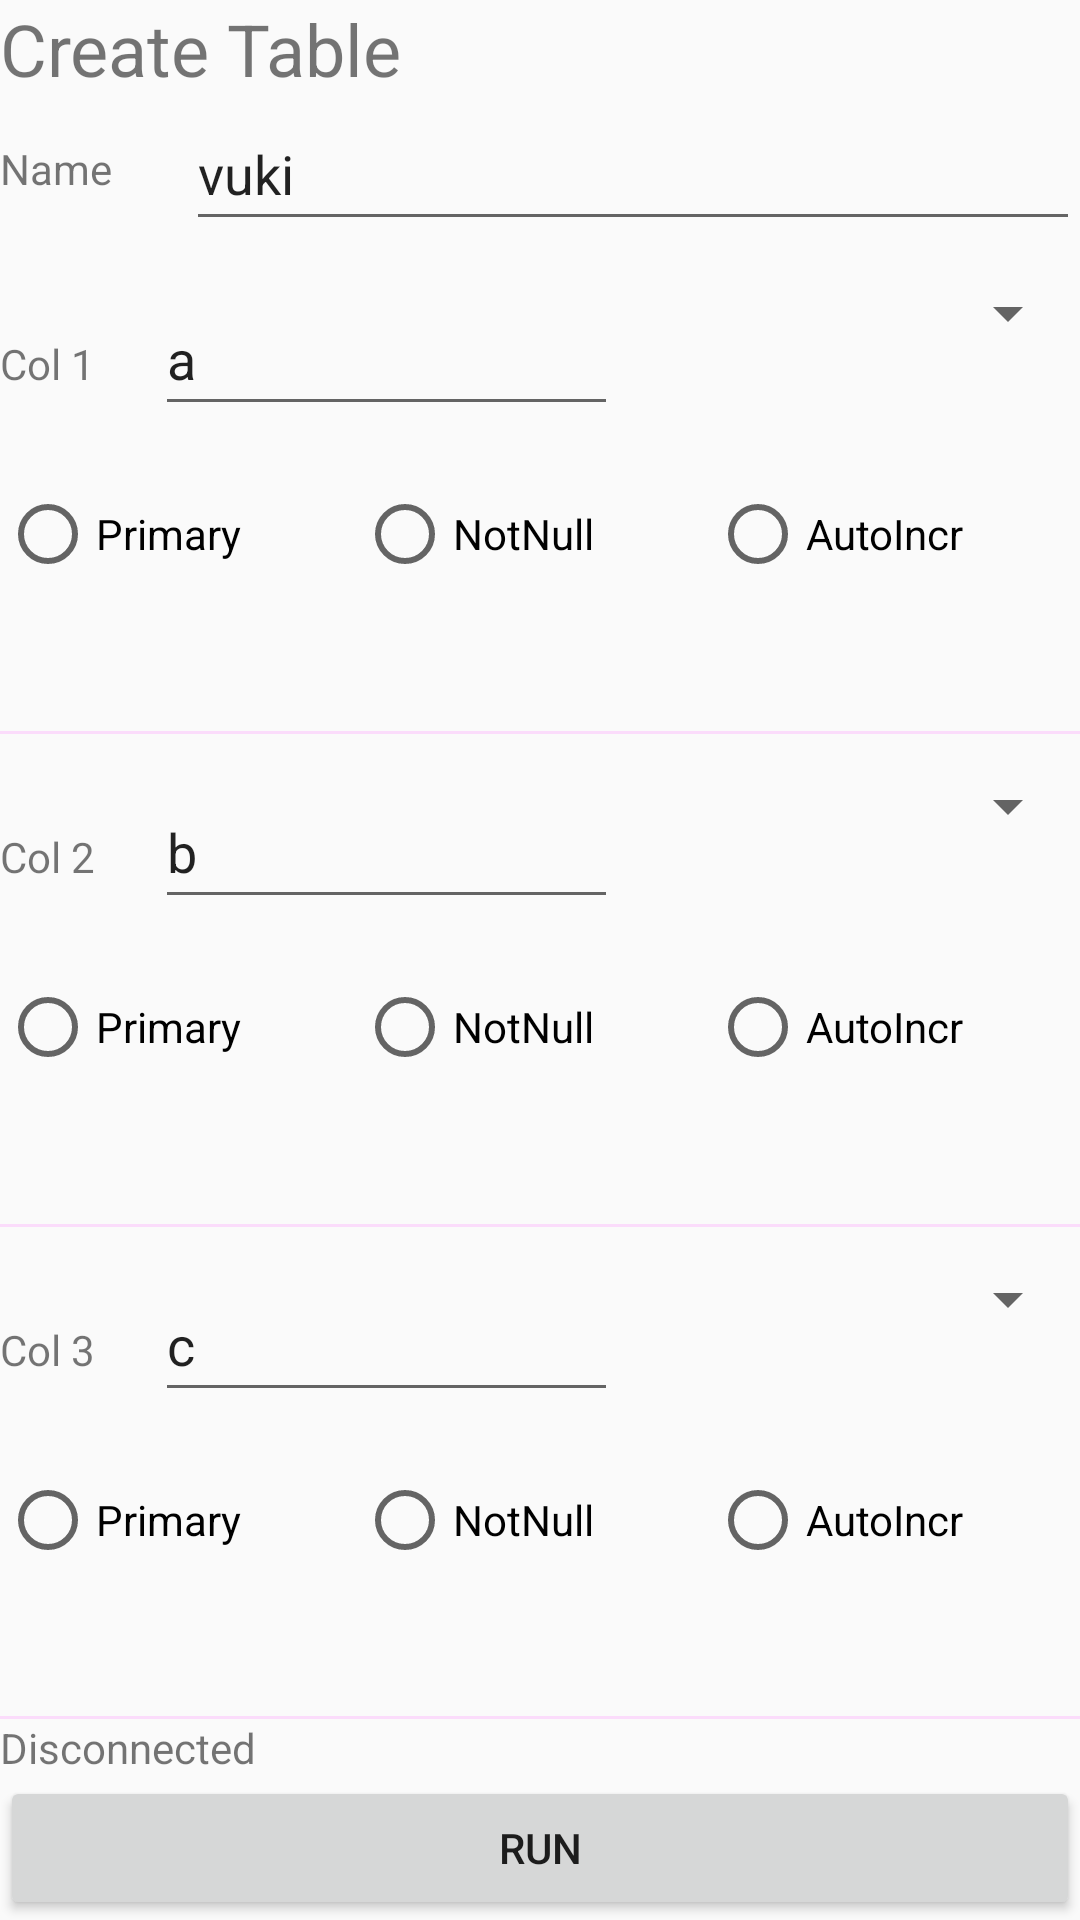

Reconstruct the res/layout file that produces this screen, plus the resources it refers to.
<!-- AndroidManifest.xml: application theme Theme.APItester -->
<!-- res/layout/createtablelayout.xml -->
<?xml version="1.0" encoding="utf-8"?>
<LinearLayout xmlns:android="http://schemas.android.com/apk/res/android"
    xmlns:app="http://schemas.android.com/apk/res-auto"
    android:id="@+id/createtablelayout"
    android:layout_width="match_parent"
    android:layout_height="wrap_content"
    android:orientation="vertical">

    <TextView
        android:id="@+id/cdb_layout_title"
        android:layout_width="match_parent"
        android:layout_height="wrap_content"
        android:text="Create Table"
        android:textSize="24sp" />

    <LinearLayout
        android:layout_width="match_parent"
        android:layout_height="wrap_content"
        android:orientation="horizontal">

        <TextView
            android:id="@+id/select_tv_name"
            android:layout_width="40dp"
            android:layout_height="match_parent"
            android:layout_weight="1"
            android:gravity="center_vertical"
            android:text="Name" />

        <EditText
            android:id="@+id/select_et_name"
            android:layout_width="wrap_content"
            android:layout_height="48dp"
            android:layout_weight="4"
            android:ems="10"
            android:hint="Table name"
            android:inputType="text"
            android:maxLength="30"
            android:text="vuki" />

    </LinearLayout>

    <LinearLayout
        android:layout_width="match_parent"
        android:layout_height="match_parent"
        android:layout_weight="1"
        android:orientation="vertical">

        <LinearLayout
            android:layout_width="match_parent"
            android:layout_height="match_parent"
            android:layout_weight="3"
            android:orientation="horizontal">

            <TextView
                android:id="@+id/ct_tv_title_col1"
                android:layout_width="match_parent"
                android:layout_height="match_parent"
                android:layout_weight="3"
                android:gravity="center_vertical"
                android:text="Col 1" />

            <EditText
                android:id="@+id/ct_et_col1"
                android:layout_width="match_parent"
                android:layout_height="48dp"
                android:layout_weight="2"
                android:hint="Column name"
                android:inputType="text"
                android:maxLength="100"
                android:text="a" />

            <Spinner
                android:id="@+id/ct_spi_col1"
                android:layout_width="match_parent"
                android:layout_height="48dp"
                android:layout_weight="2" />
        </LinearLayout>

        <LinearLayout
            android:layout_width="match_parent"
            android:layout_height="match_parent"
            android:layout_weight="3"
            android:orientation="horizontal">

            <RadioButton
                android:id="@+id/ct_rb_col1_pri"
                android:layout_width="wrap_content"
                android:layout_height="wrap_content"
                android:layout_weight="1"
                android:checked="false"
                android:onClick="onClick"
                android:text="Primary" />

            <RadioButton
                android:id="@+id/ct_rb_col1_notnull"
                android:layout_width="wrap_content"
                android:layout_height="wrap_content"
                android:layout_weight="1"
                android:onClick="onClick"
                android:text="NotNull" />

            <RadioButton
                android:id="@+id/ct_rb_col1_autoincr"
                android:layout_width="wrap_content"
                android:layout_height="wrap_content"
                android:layout_weight="1"
                android:onClick="onClick"
                android:text="AutoIncr" />

        </LinearLayout>

    </LinearLayout>

    <com.google.android.material.divider.MaterialDivider
        android:layout_width="match_parent"
        android:layout_height="wrap_content"/>

    <LinearLayout
        android:layout_width="match_parent"
        android:layout_height="match_parent"
        android:layout_weight="1"
        android:orientation="vertical">

        <LinearLayout
            android:layout_width="match_parent"
            android:layout_height="match_parent"
            android:layout_weight="3"
            android:orientation="horizontal">

            <TextView
                android:id="@+id/ct_tv_title_col2"
                android:layout_width="match_parent"
                android:layout_height="match_parent"
                android:layout_weight="3"
                android:gravity="center_vertical"
                android:text="Col 2" />

            <EditText
                android:id="@+id/ct_et_col2"
                android:layout_width="match_parent"
                android:layout_height="48dp"
                android:layout_weight="2"
                android:hint="Column name"
                android:inputType="text"
                android:maxLength="100"
                android:text="b" />

            <Spinner
                android:id="@+id/ct_spi_col2"
                android:layout_width="match_parent"
                android:layout_height="48dp"
                android:layout_weight="2" />

        </LinearLayout>

        <LinearLayout
            android:layout_width="match_parent"
            android:layout_height="match_parent"
            android:layout_weight="3"
            android:orientation="horizontal">

            <RadioButton
                android:id="@+id/ct_rb_col2_pri"
                android:layout_width="wrap_content"
                android:layout_height="wrap_content"
                android:layout_weight="1"
                android:checked="false"
                android:onClick="onClick"
                android:text="Primary" />

            <RadioButton
                android:id="@+id/ct_rb_col2_notnull"
                android:layout_width="wrap_content"
                android:layout_height="wrap_content"
                android:layout_weight="1"
                android:onClick="onClick"
                android:text="NotNull" />

            <RadioButton
                android:id="@+id/ct_rb_col2_autoincr"
                android:layout_width="wrap_content"
                android:layout_height="wrap_content"
                android:layout_weight="1"
                android:onClick="onClick"
                android:text="AutoIncr" />

        </LinearLayout>

    </LinearLayout>

    <com.google.android.material.divider.MaterialDivider
        android:layout_width="match_parent"
        android:layout_height="wrap_content"/>

    <LinearLayout
        android:layout_width="match_parent"
        android:layout_height="match_parent"
        android:layout_weight="1"
        android:orientation="vertical">

        <LinearLayout
            android:layout_width="match_parent"
            android:layout_height="match_parent"
            android:layout_weight="3"
            android:orientation="horizontal">

            <TextView
                android:id="@+id/ct_tv_title_col3"
                android:layout_width="match_parent"
                android:layout_height="match_parent"
                android:layout_weight="3"
                android:gravity="center_vertical"
                android:text="Col 3" />

            <EditText
                android:id="@+id/ct_et_col3"
                android:layout_width="match_parent"
                android:layout_height="48dp"
                android:layout_weight="2"
                android:hint="Column name"
                android:inputType="text"
                android:maxLength="100"
                android:text="c" />

            <Spinner
                android:id="@+id/ct_spi_col3"
                android:layout_width="match_parent"
                android:layout_height="48dp"
                android:layout_weight="2" />

        </LinearLayout>

        <LinearLayout
            android:layout_width="match_parent"
            android:layout_height="match_parent"
            android:layout_weight="3"
            android:orientation="horizontal">

            <RadioButton
                android:id="@+id/ct_rb_col3_pri"
                android:layout_width="wrap_content"
                android:layout_height="wrap_content"
                android:layout_weight="1"
                android:checked="false"
                android:onClick="onClick"
                android:text="Primary" />

            <RadioButton
                android:id="@+id/ct_rb_col3_notnull"
                android:layout_width="wrap_content"
                android:layout_height="wrap_content"
                android:layout_weight="1"
                android:onClick="onClick"
                android:text="NotNull" />

            <RadioButton
                android:id="@+id/ct_rb_col3_autoincr"
                android:layout_width="wrap_content"
                android:layout_height="wrap_content"
                android:layout_weight="1"
                android:onClick="onClick"
                android:text="AutoIncr" />
        </LinearLayout>

    </LinearLayout>

    <com.google.android.material.divider.MaterialDivider
        android:layout_width="match_parent"
        android:layout_height="wrap_content"/>

    <TextView
        android:id="@+id/ct_tv_status"
        android:layout_width="match_parent"
        android:layout_height="wrap_content"
        android:text="Disconnected" />

    <Button
        android:id="@+id/ct_btn_run"
        android:layout_width="match_parent"
        android:layout_height="wrap_content"
        android:onClick="onClick"
        android:text="RUN" />

</LinearLayout>
<!-- resources referenced by this layout -->
<resources>
  <style name="Theme.APItester" parent="Theme.AppCompat.Light.NoActionBar">
  
          
          <item name="colorPrimary">@color/purple_500</item>
          <item name="colorPrimaryVariant">@color/purple_700</item>
          <item name="colorOnPrimary">@color/white</item>
          
          <item name="colorSecondary">@color/teal_200</item>
          <item name="colorSecondaryVariant">@color/teal_700</item>
          <item name="colorOnSecondary">@color/black</item>
          
          <item name="android:statusBarColor" tools:targetApi="l">?attr/colorPrimaryVariant</item>
          
      </style>
  <!-- not gathered from this repository: default colours our renderer supplied (Android Studio template values) -->
  <color name="purple_500">#FF6200EE</color>
  <color name="purple_700">#FF3700B3</color>
  <color name="teal_200">#FF03DAC5</color>
  <color name="teal_700">#FF018786</color>
  <color name="black">#FF000000</color>
  <color name="white">#FFFFFFFF</color>
</resources>
